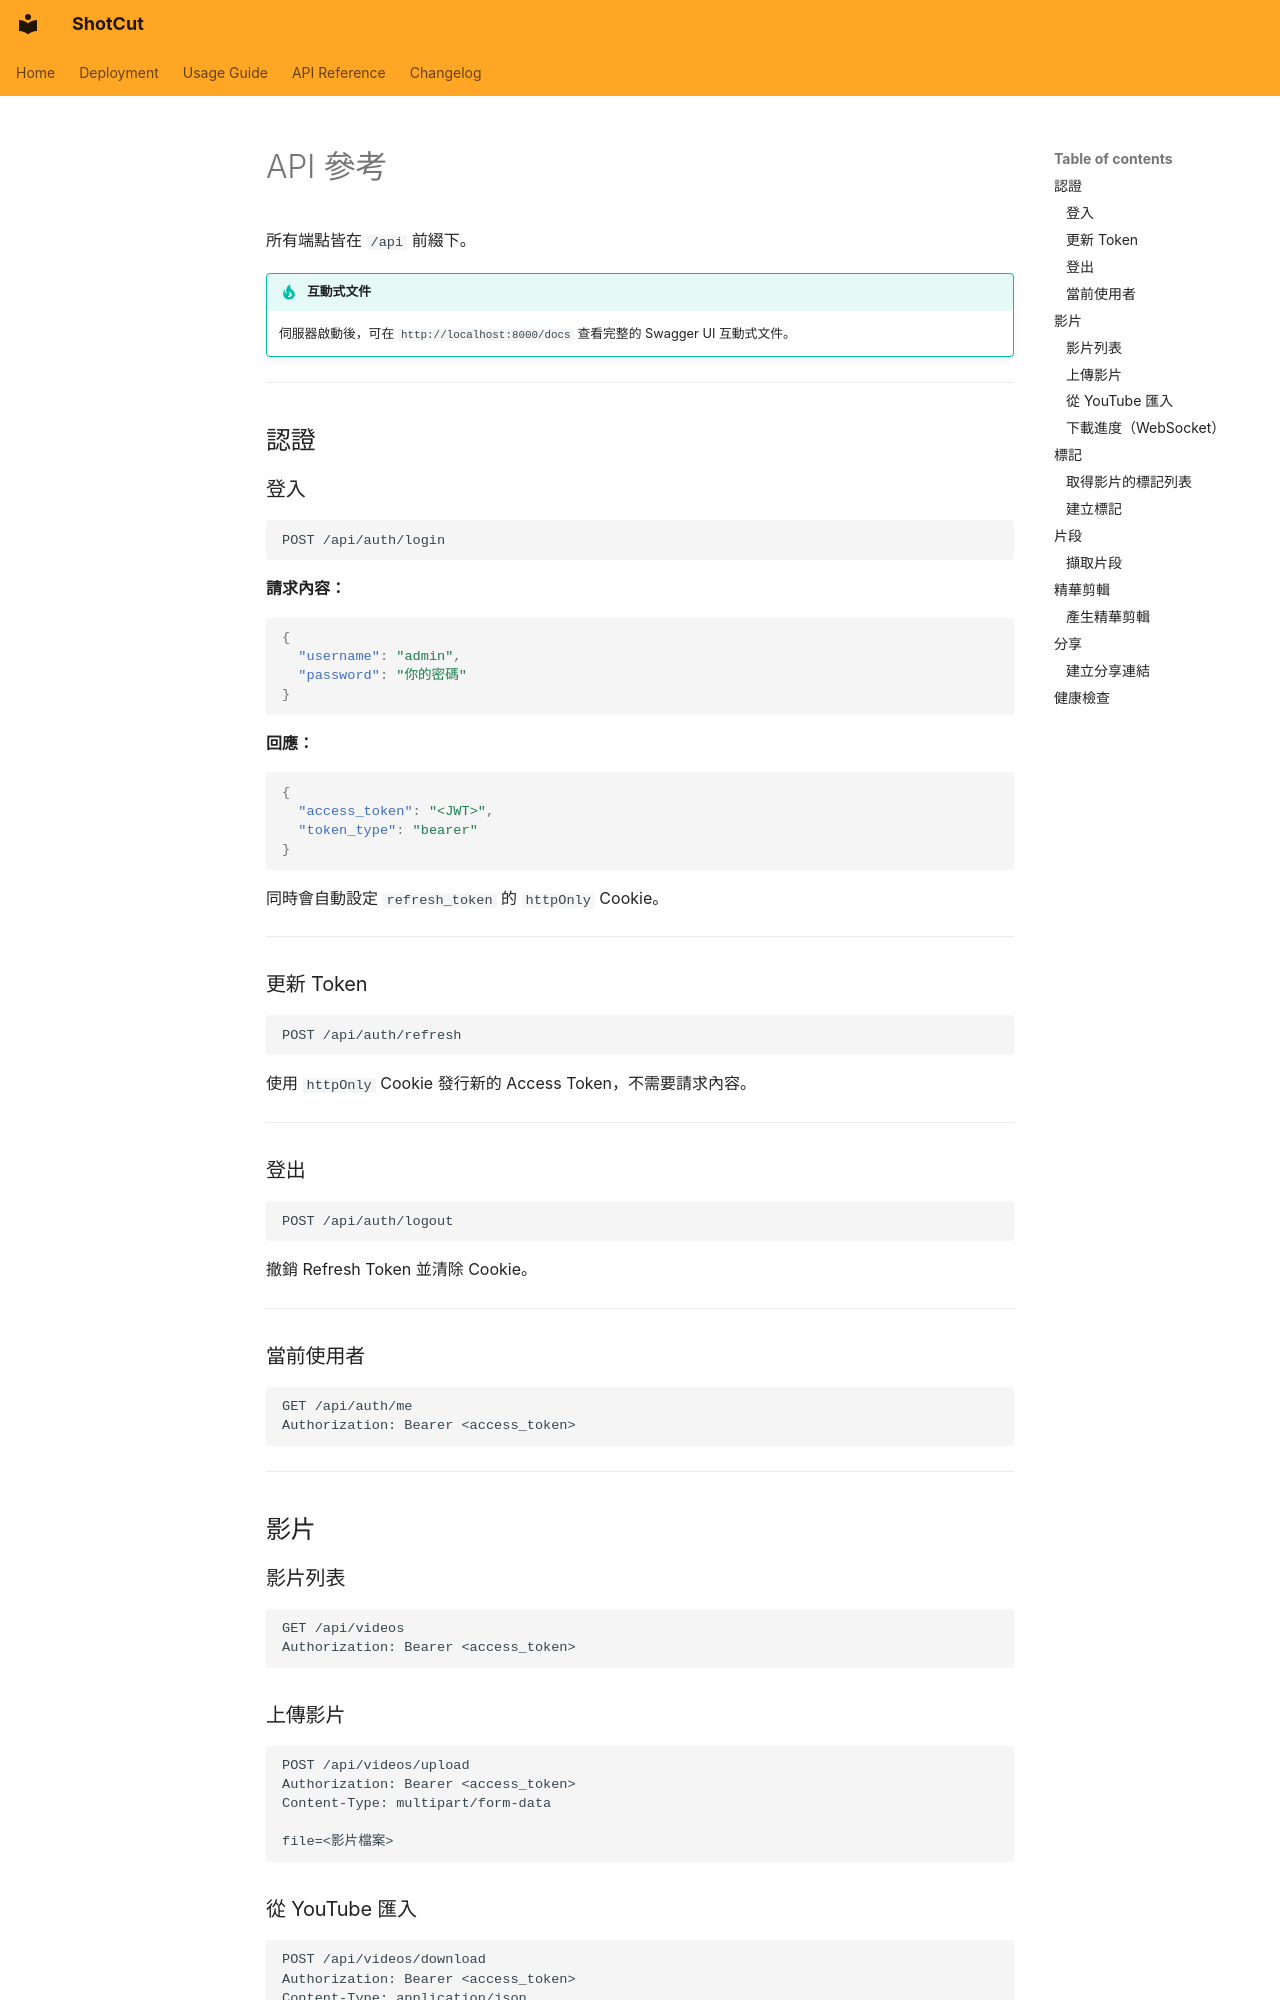

repository: diablofong/ShotCut · page: api.zh-TW/index.html · generator: mkdocs

# API 參考

所有端點皆在 `/api` 前綴下。

!!! tip "互動式文件"
    伺服器啟動後，可在 `http://localhost:8000/docs` 查看完整的 Swagger UI 互動式文件。

---

## 認證

### 登入

```http
POST /api/auth/login
```

**請求內容：**

```json
{
  "username": "admin",
  "password": "你的密碼"
}
```

**回應：**

```json
{
  "access_token": "<JWT>",
  "token_type": "bearer"
}
```

同時會自動設定 `refresh_token` 的 `httpOnly` Cookie。

---

### 更新 Token

```http
POST /api/auth/refresh
```

使用 `httpOnly` Cookie 發行新的 Access Token，不需要請求內容。

---

### 登出

```http
POST /api/auth/logout
```

撤銷 Refresh Token 並清除 Cookie。

---

### 當前使用者

```http
GET /api/auth/me
Authorization: Bearer <access_token>
```

---

## 影片

### 影片列表

```http
GET /api/videos
Authorization: Bearer <access_token>
```

### 上傳影片

```http
POST /api/videos/upload
Authorization: Bearer <access_token>
Content-Type: multipart/form-data

file=<影片檔案>
```

### 從 YouTube 匯入

```http
POST /api/videos/download
Authorization: Bearer <access_token>
Content-Type: application/json

{
  "url": "https://www.youtube.com/watch?v=..."
}
```
